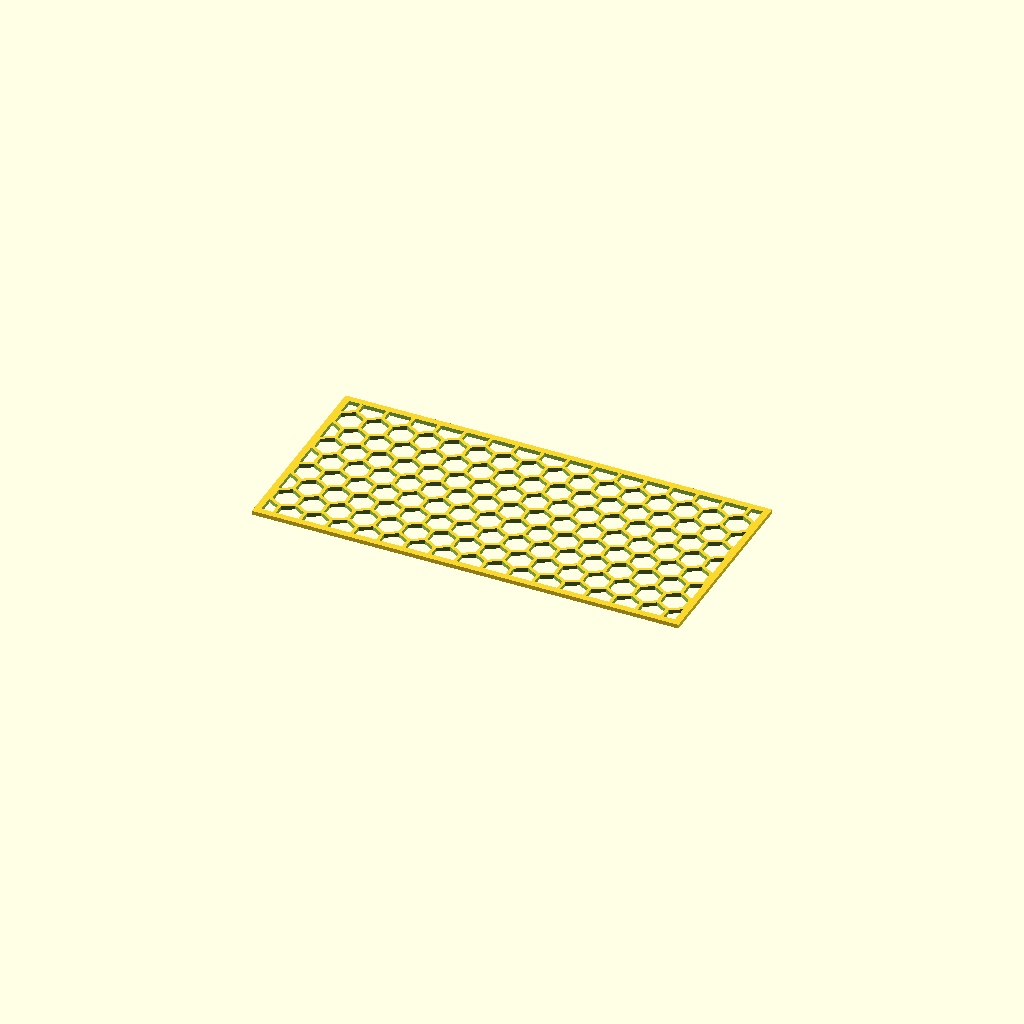
Cell 1 — every parameter at its default value.
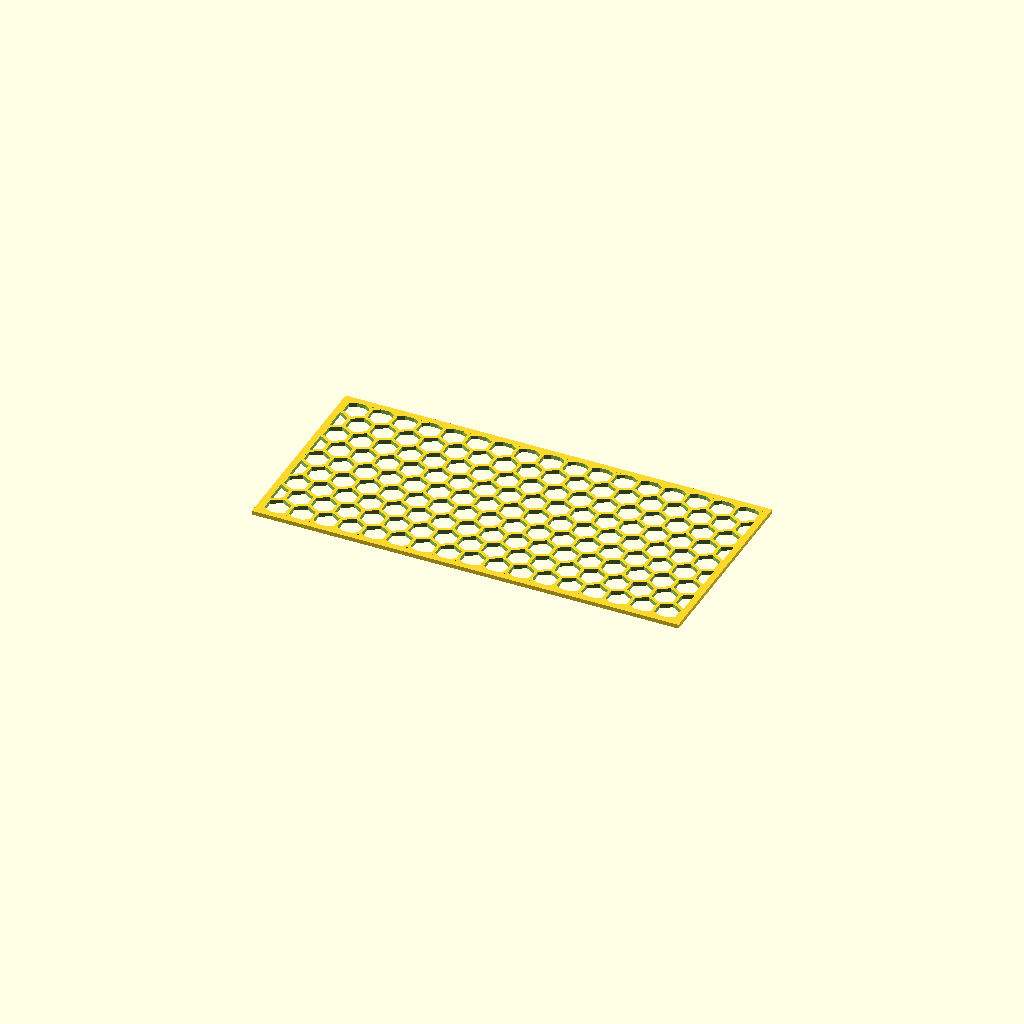
Cell 2: auto_fit = false (everything else at default).
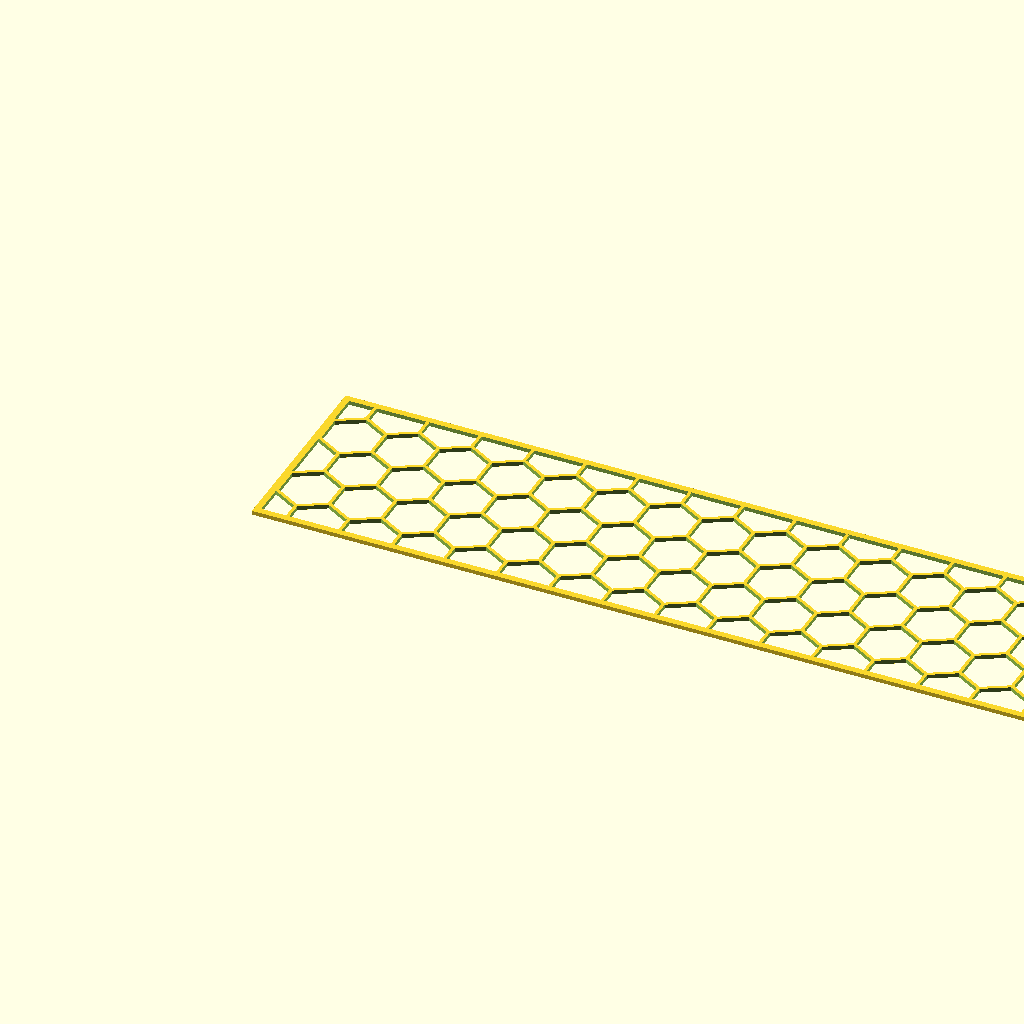
Cell 3: plate_length = 420 (everything else at default).
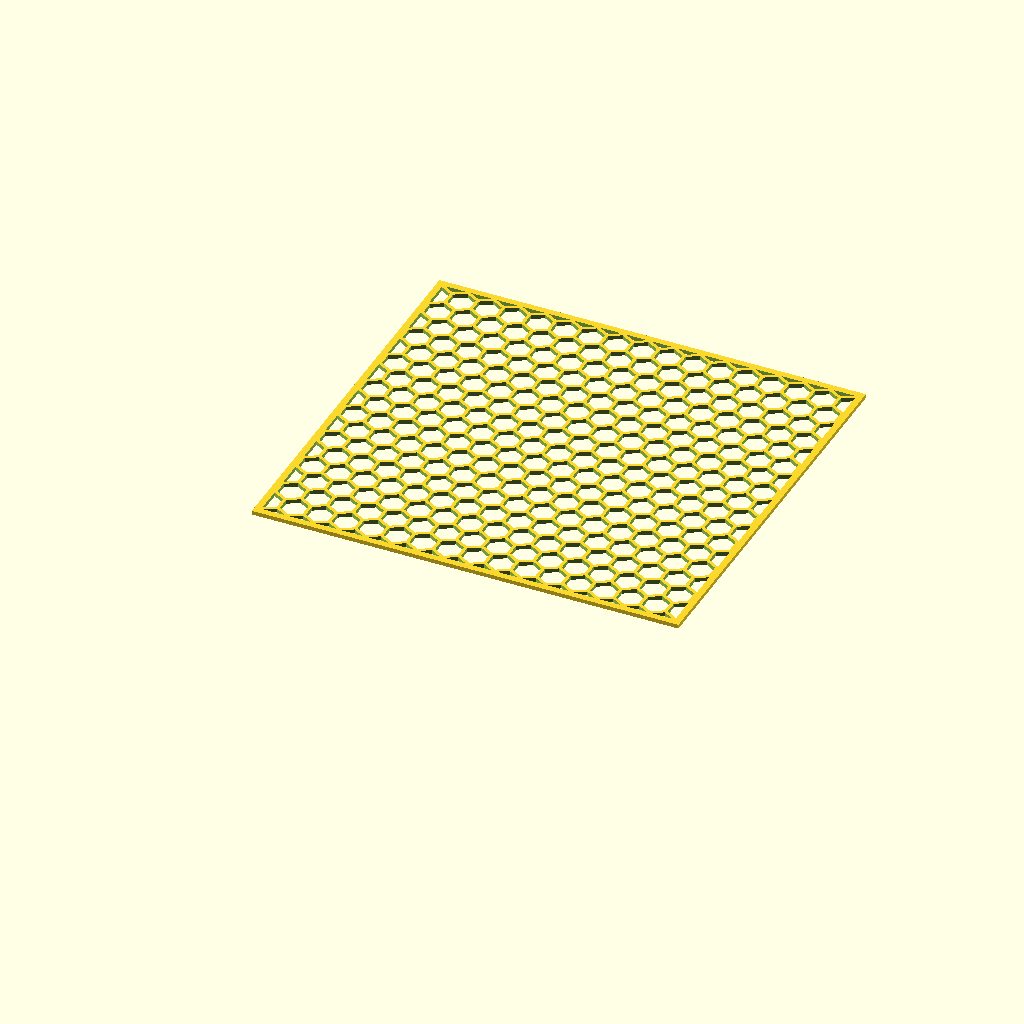
Cell 4: the same model with plate_width = 198.
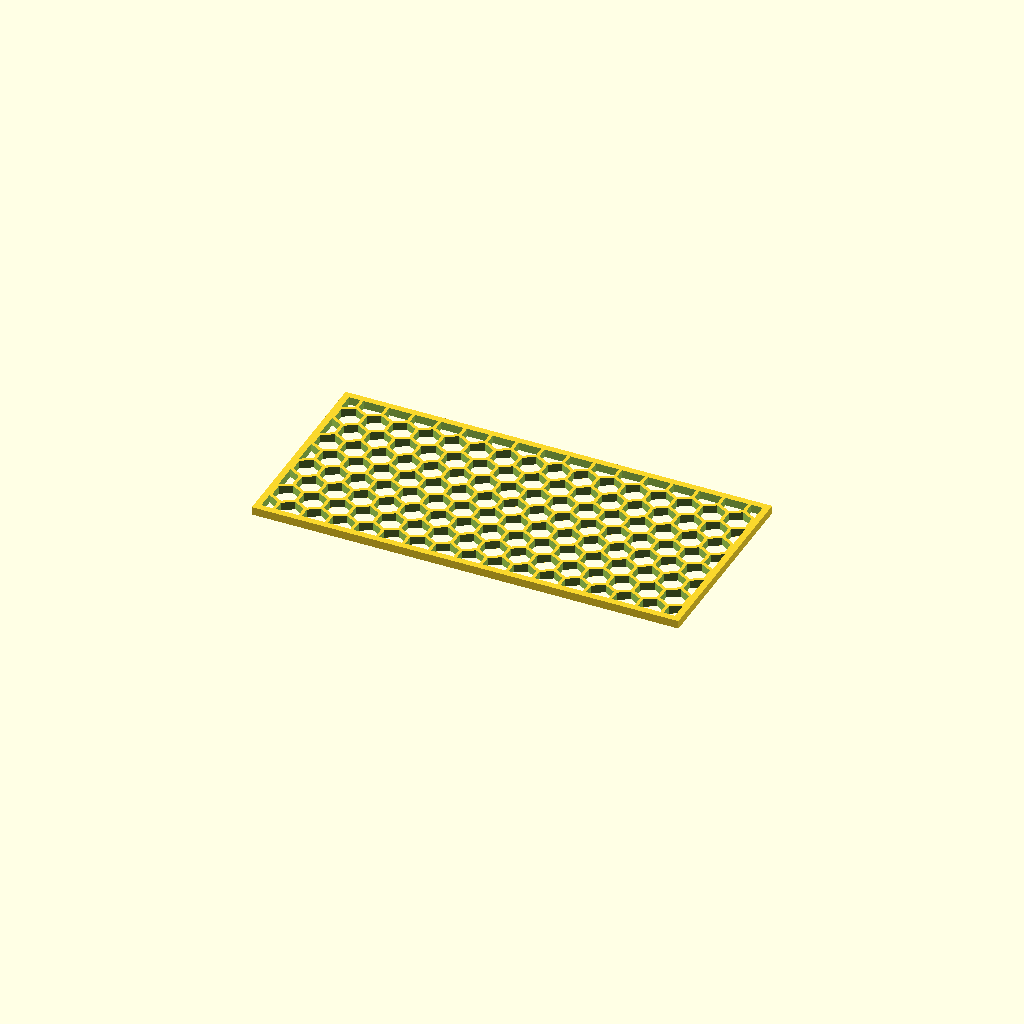
Cell 5: thickness = 4 (everything else at default).
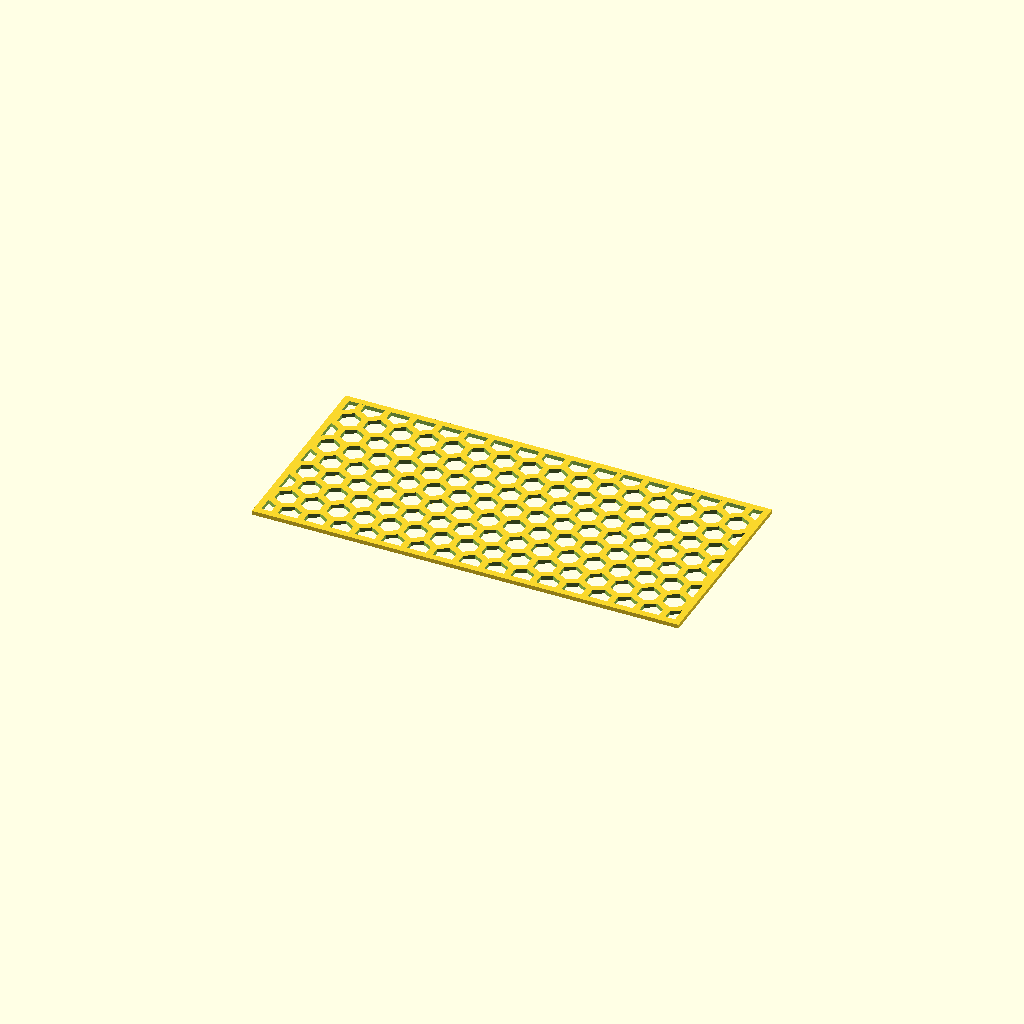
Cell 6 — wall_thickness set to 3.2, the other parameters unchanged.
One fixed orthographic camera (rotation 55°, 0°, 25°; colour scheme Cornfield) for every cell.
OpenSCAD source file honeycomb_plate/honeycomb_plate.scad:
// =========================================================
// ハニカム構造プレート
//
// フレーム内側の境界でハニカム模様を切り抜く方式。
// auto_fit を有効にすると、直径を直接指定する代わりに
// 「指定した方向に何個並べるか」から直径を自動計算し、
// その方向の左右(または上下)の端がちょうど半分の六角形で
// 揃うようにする。
//
// ※ 六角形の幾何学的な制約上、縦横どちらの方向も同時に
//    ぴったり揃えることはできない（式を立てると矛盾する）。
//    そのため fit_axis で優先する方向を1つだけ選ぶ。
//    もう一方の方向は従来通り中央基準でクリップされる。
// =========================================================

// ---- 基本パラメータ ----
plate_length = 210;   // X方向のサイズ [mm]
plate_width  = 99;    // Y方向のサイズ [mm]
thickness    = 2;     // 板の厚さ [mm]

wall_thickness = 1.6;  // ハニカムの壁（穴同士の間隔）[mm]
border         = 3.2;    // 外周の枠として残す幅 [mm]

// ---- 直径の自動フィット設定 ----
auto_fit  = true;   // true: fit_axis 方向にちょうど揃うよう直径を自動計算
                     // false: hex_radius_manual をそのまま使う（従来通り両方向センター基準クリップ）
fit_axis  = "x";     // "x"（横=210mm側） または "y"（縦=97mm側）を優先して揃える
fit_count = 16;      // fit_axis方向に並べる六角形の数（両端の半分の六角形を1個として数える）

hex_radius_manual = 6; // auto_fit = false のときに使う六角形の外接円半径 [mm]

$fn = 6; // 六角形の分割数（変更しない）

// ---- 内側寸法とモード判定 ----
W = plate_length - 2 * border; // フレーム内側の幅
H = plate_width  - 2 * border; // フレーム内側の高さ

effective_axis = auto_fit ? fit_axis : "none";

// hex_radius / dx / dy を決定
hex_radius =
    (effective_axis == "x") ? ((W / fit_count - wall_thickness) / sqrt(3)) :
    (effective_axis == "y") ? ((H / fit_count - wall_thickness * sqrt(3) / 2) / 1.5) :
    hex_radius_manual;

dx = (effective_axis == "x") ? (W / fit_count) : (sqrt(3) * hex_radius + wall_thickness);
dy = (effective_axis == "y") ? (H / fit_count) : (1.5 * hex_radius + wall_thickness * sqrt(3) / 2);

// 直径が負や極端に小さくなっていないか簡易チェック
assert(hex_radius > 0.3,
    "hex_radius が小さすぎます。fit_count を減らすか wall_thickness / border を見直してください。");

// ---- 六角形1個の穴 ----
module hex_hole(r, h) {
    rotate([0, 0, 30])
        cylinder(r = r, h = h, center = true);
}

// ---- フレーム内側の領域でクリップされたハニカム穴群 ----
module honeycomb_holes() {
    x0 = border;
    x1 = plate_length - border;
    y0 = border;
    y1 = plate_width  - border;

    cx = (x0 + x1) / 2;
    cy = (y0 + y1) / 2;

    intersection() {
        union() {
            if (effective_axis == "x") {
                // --- X方向を厳密に揃える：左右の端はちょうど半分の六角形になる ---
                n_rows_pad = ceil((y1 - y0) / (2 * dy)) + 2;
                for (j = [-n_rows_pad : n_rows_pad]) {
                    y = cy + j * dy;
                    phase = (j % 2 == 0) ? 0 : dx / 2;
                    for (i = [-2 : fit_count + 2]) {
                        x = x0 + i * dx + phase;
                        translate([x, y, thickness / 2])
                            hex_hole(hex_radius, thickness + 2);
                    }
                }
            } else if (effective_axis == "y") {
                // --- Y方向を厳密に揃える：上下の端はちょうど半分の六角形になる ---
                n_cols_pad = ceil((x1 - x0) / dx) + 4;
                for (k = [-2 : fit_count + 2]) {
                    y = y0 + k * dy;
                    phase = (k % 2 == 0) ? 0 : dx / 2;
                    for (i = [-n_cols_pad : n_cols_pad]) {
                        x = cx + i * dx + phase;
                        translate([x, y, thickness / 2])
                            hex_hole(hex_radius, thickness + 2);
                    }
                }
            } else {
                // --- 手動モード：両方向とも中央基準で対称にクリップ（従来通り） ---
                n_rows_pad = ceil((y1 - y0) / (2 * dy)) + 2;
                n_cols_pad = ceil((x1 - x0) / dx) + 4;
                for (j = [-n_rows_pad : n_rows_pad]) {
                    y = cy + j * dy;
                    phase = (j % 2 == 0) ? 0 : dx / 2;
                    for (i = [-n_cols_pad : n_cols_pad]) {
                        x = cx + i * dx + phase;
                        translate([x, y, thickness / 2])
                            hex_hole(hex_radius, thickness + 2);
                    }
                }
            }
        }

        // フレーム内側の境界でクリップ
        translate([x0, y0, -1])
            cube([x1 - x0, y1 - y0, thickness + 2]);
    }
}

// ---- ハニカム構造のメインモジュール ----
module honeycomb_plate() {
    difference() {
        cube([plate_length, plate_width, thickness]);
        honeycomb_holes();
    }
}

honeycomb_plate();

// 参考: 実際に使われている六角形半径・ピッチをコンソールに表示
echo(str("hex_radius = ", hex_radius, " mm"));
echo(str("dx = ", dx, " mm,  dy = ", dy, " mm"));
Customizer parameters (derived from the source; name, type, default, range or options):
plate_length: number, default 210
plate_width: number, default 99
thickness: number, default 2
wall_thickness: number, default 1.6
border: number, default 3.2
auto_fit: bool, default true
fit_axis: string, default "x"
fit_count: number, default 16
hex_radius_manual: number, default 6
